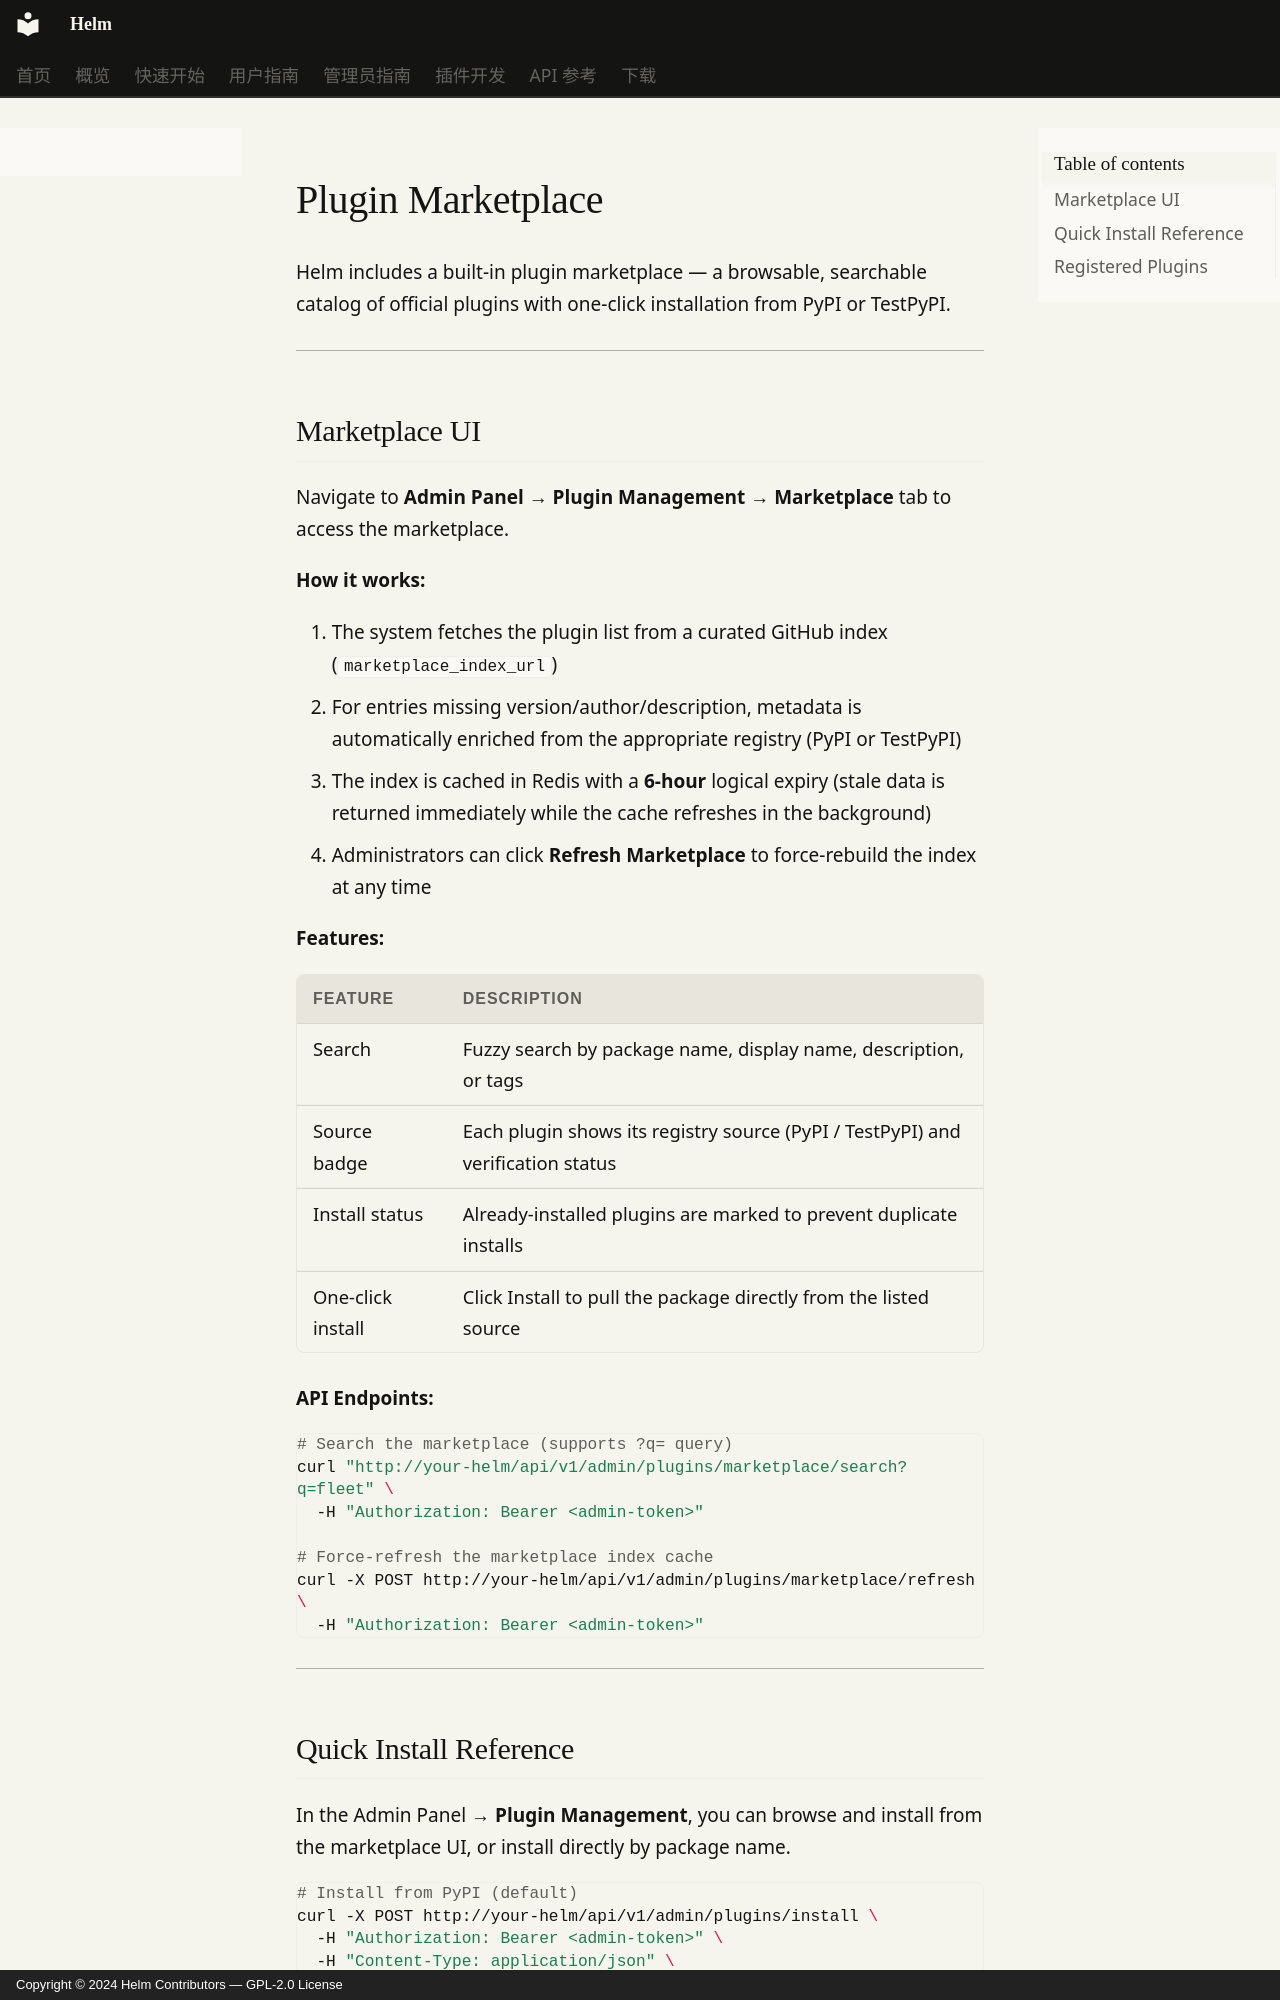

repository: Jerry-Scintilla/Helm-docs · page: admin-guide/plugin-marketplace.en/index.html · generator: mkdocs · copyright: Copyright © 2024 Helm Contributors — GPL-2.0 License

# Plugin Marketplace

Helm includes a built-in plugin marketplace — a browsable, searchable catalog of official plugins with one-click installation from PyPI or TestPyPI.

---

## Marketplace UI

Navigate to **Admin Panel → Plugin Management → Marketplace** tab to access the marketplace.

**How it works:**

1. The system fetches the plugin list from a curated GitHub index (`marketplace_index_url`)
2. For entries missing version/author/description, metadata is automatically enriched from the appropriate registry (PyPI or TestPyPI)
3. The index is cached in Redis with a **6-hour** logical expiry (stale data is returned immediately while the cache refreshes in the background)
4. Administrators can click **Refresh Marketplace** to force-rebuild the index at any time

**Features:**

| Feature | Description |
|---------|-------------|
| Search | Fuzzy search by package name, display name, description, or tags |
| Source badge | Each plugin shows its registry source (PyPI / TestPyPI) and verification status |
| Install status | Already-installed plugins are marked to prevent duplicate installs |
| One-click install | Click Install to pull the package directly from the listed source |

**API Endpoints:**

```bash
# Search the marketplace (supports ?q= query)
curl "http://your-helm/api/v1/admin/plugins/marketplace/search?q=fleet" \
  -H "Authorization: Bearer <admin-token>"

# Force-refresh the marketplace index cache
curl -X POST http://your-helm/api/v1/admin/plugins/marketplace/refresh \
  -H "Authorization: Bearer <admin-token>"
```

---
